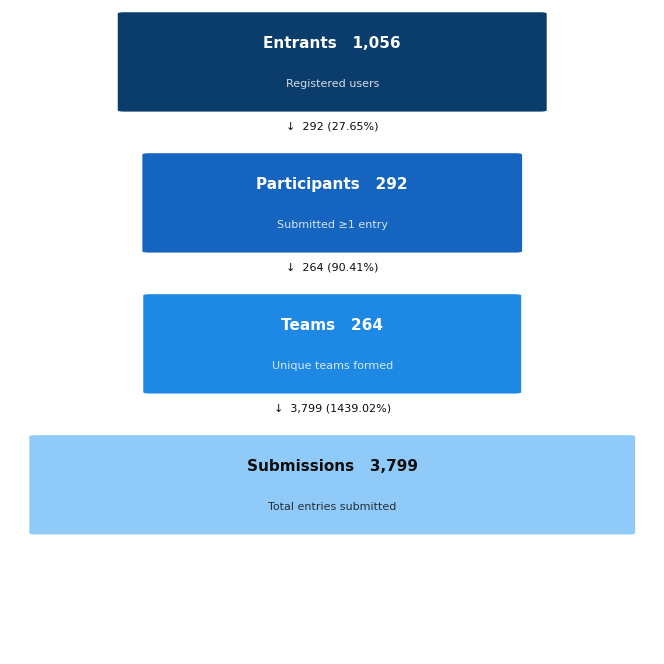

This figure's Python source: (Note: this script raises an exception after producing the figure.)
import matplotlib.pyplot as plt
from matplotlib.patches import FancyBboxPatch
import numpy as np

# ── THEME ────────────────────────────────────────────────────────────────────
BLACK = "#0D0D0D"
DARK = "#1C1C1C"
MID_GREY = "#4A4A4A"
LIGHT_GREY = "#AAAAAA"
DIVIDER = "#DDDDDD"
BG = "#FFFFFF"

BLUE_DARK = "#0A3D6B"
BLUE_MID = "#1565C0"
BLUE_STD = "#1E88E5"
BLUE_LITE = "#90CAF9"
BLUE_PALE = "#E3F2FD"

# Blue ramp for groupings (darkest → lightest)
BLUE_RAMP = [
    "#0A3D6B",
    "#1565C0",
    "#1E88E5",
    "#42A5F5",
    "#90CAF9",
    "#BBDEFB",
    "#E3F2FD",
]

plt.rcParams.update(
    {
        "font.family": "DejaVu Sans",
        "text.color": BLACK,
        "axes.facecolor": BG,
        "figure.facecolor": BG,
        "axes.edgecolor": DIVIDER,
        "axes.labelcolor": MID_GREY,
        "xtick.color": LIGHT_GREY,
        "ytick.color": BLACK,
        "axes.spines.top": False,
        "axes.spines.right": False,
    }
)

kaggle = {
    "Entrants": 1056,
    "Participants": 292,
    "Teams": 264,
    "Submissions": 3799,
}

region = {
    "Japan": 5,
    "Pakistan": 5,
    "Indonesia": 1,
    "India": 6,
    "United States": 2,
    "Germany": 1,
    "Vietnam": 1,
    "South Korea": 1,
    "Sri Lanka": 1,
    "Philippines": 1,
    "Ukraine": 1,
    "Bangladesh": 1,
    "Canada": 2,
    "Malaysia": 2,
    "Singapore": 1,
    "Egypt": 1,
    "China": 2,
    "Georgia": 1,
    "Russia": 1,
    "United Kingdom": 1,
}

SURVEY_N = 39

survey = {
    "Primary Role": {
        "Student": 24,
        "Researcher": 7,
        "Industry": 3,
        "Other": 5,
    },
    "Prior Kaggle\nCompetitions": {
        "0": 8,
        "1-9": 20,
        "10-19": 4,
        "20+": 7,
    },
    "AI/ML in\nHydraulics": {
        "None": 26,
        "Beginner": 8,
        "Intermediate": 4,
        "Advanced": 1,
    },
}


# ════════════════════════════════════════════════════════════════════════════
# FIGURE 1 — Kaggle Competition Stats
# ════════════════════════════════════════════════════════════════════════════
def plot_kaggle_stats(save_path="kaggle_stats"):
    # (label, value, sub-description shown in smaller font inside the box)
    funnel_items = [
        ("Entrants", kaggle["Entrants"], "Registered users"),
        ("Participants", kaggle["Participants"], "Submitted ≥1 entry"),
        ("Teams", kaggle["Teams"], "Unique teams formed"),
        ("Submissions", kaggle["Submissions"], "Total entries submitted"),
    ]

    fig, ax = plt.subplots(figsize=(7, 7))
    fig.patch.set_facecolor(BG)
    ax.set_facecolor(BG)
    ax.axis("off")

    ax.set_xlim(0, 1)
    ax.set_ylim(-0.4, 4.4)

    funnel_blues = [BLUE_DARK, BLUE_MID, BLUE_STD, BLUE_LITE]
    max_val = max(v for _, v, _ in funnel_items)
    min_w = 0.54  # minimum width — always fits the longest label
    scale_range = 0.38  # extra width distributed proportionally above the floor

    for i, (label, val, desc) in enumerate(funnel_items):
        w = min_w + scale_range * (val / max_val)
        x0 = 0.5 - w / 2
        y_p = 3.65 - i * 1.05
        col = funnel_blues[i]
        txt_col = "white" if col in [BLUE_DARK, BLUE_MID, BLUE_STD] else BLACK

        rect = FancyBboxPatch(
            (x0, y_p), w, 0.72, boxstyle="round,pad=0.01", linewidth=0, facecolor=col
        )
        ax.add_patch(rect)

        # Bold label + count (upper half of box)
        ax.text(
            0.50,
            y_p + 0.50,
            f"{label}   {val:,}",
            ha="center",
            va="center",
            fontsize=11,
            fontweight="bold",
            color=txt_col,
        )

        # Smaller sub-description (lower half of box)
        ax.text(
            0.50,
            y_p + 0.20,
            desc,
            ha="center",
            va="center",
            fontsize=8,
            color=txt_col,
            alpha=0.82,
        )

        # Drop-off annotation between boxes
        if i < len(funnel_items) - 1:
            next_val = funnel_items[i + 1][1]
            pct = next_val / val * 100
            ax.annotate(
                f"↓  {next_val:,} ({pct:.2f}%)",
                xy=(0.50, y_p - 0.08),
                ha="center",
                va="top",
                fontsize=8,
                color=BLACK,
            )

    plt.tight_layout(pad=2.0)
    fig.savefig(f"{save_path}.png", dpi=180, bbox_inches="tight", facecolor=BG)
    fig.savefig(f"{save_path}.pdf", bbox_inches="tight", facecolor=BG)
    print(f"Saved {save_path}.png/.pdf")
    plt.close(fig)


# ════════════════════════════════════════════════════════════════════════════
# FIGURE 2 — Survey Overview (grouped bar, one cluster per question)
# ════════════════════════════════════════════════════════════════════════════
def plot_survey_overview(save_path="survey_overview"):
    fig, ax = plt.subplots(figsize=(11, 11))
    fig.patch.set_facecolor(BG)
    ax.set_facecolor(BG)

    # ── Layout constants ─────────────────────────────────────────────────────
    CLUSTER_GAP = 0.50  # vertical gap between question clusters
    BAR_HEIGHT = 0.26  # height of each individual bar
    BAR_PAD = 0.10  # padding between bars in a cluster

    y_cursor = 0.0

    # assign a blue shade per option — per-question local ramp (restart each cluster)
    for question, data in survey.items():
        options = list(data.keys())
        counts = list(data.values())
        pcts = [c / SURVEY_N * 100 for c in counts]

        # sort descending within cluster
        paired = sorted(zip(pcts, options, counts), reverse=True)
        pcts_s = [p for p, _, _ in paired]
        opts_s = [o for _, o, _ in paired]
        counts_s = [c for _, _, c in paired]

        n_opts = len(opts_s)
        cluster_height = n_opts * (BAR_HEIGHT + BAR_PAD) - BAR_PAD
        cluster_mid = y_cursor + cluster_height / 2

        # use a local blue ramp per cluster so colours stay meaningful
        local_ramp = [BLUE_RAMP[k % len(BLUE_RAMP)] for k in range(n_opts)]

        for j, (opt, pct, cnt) in enumerate(zip(opts_s, pcts_s, counts_s)):
            y_bar = y_cursor + j * (BAR_HEIGHT + BAR_PAD)
            col = local_ramp[j]

            ax.barh(
                y_bar,
                pct,
                height=BAR_HEIGHT,
                color=col,
                edgecolor="white",
                linewidth=0.4,
                zorder=2,
            )

            # value label to the right of bar — actual count first, then percentage
            ax.text(
                pct + 0.6,
                y_bar,
                f"{cnt} ({pct:.2f}%)",
                va="center",
                fontsize=16,
                color=MID_GREY,
            )

            # option label to the left — pushed further out to avoid overlap
            ax.text(-1.5, y_bar, opt, va="center", ha="right", fontsize=16, color=BLACK)

        # question label drawn directly as text, far left — avoids overlap with option labels
        ax.text(
            -25,
            cluster_mid,
            question,
            va="center",
            ha="left",
            fontsize=16,
            fontweight="bold",
            color=BLACK,
        )

        y_cursor += cluster_height + CLUSTER_GAP

    # ── Axes formatting ──────────────────────────────────────────────────────
    ax.set_xlim(0, 70)  # axis starts at 0%; left space handled by text x-coords
    ax.set_ylim(-0.4, y_cursor - CLUSTER_GAP + 0.4)
    ax.set_xlabel(
        "Number of survey respondents (percentage)",
        fontsize=16,
        color=MID_GREY,
        labelpad=8,
    )
    ax.xaxis.set_major_formatter(plt.FuncFormatter(lambda x, _: f"{x:.0f}%"))
    ax.tick_params(axis="x", labelsize=16, color=DIVIDER)

    ax.set_yticks([])  # no y-ticks — labels drawn manually above
    ax.spines["left"].set_visible(False)
    ax.spines["bottom"].set_color(DIVIDER)

    plt.tight_layout(pad=2.0)
    plt.subplots_adjust(left=0.02)  # minimal; bbox_inches handles the rest
    fig.savefig(f"{save_path}.png", dpi=180, bbox_inches="tight", facecolor=BG)
    fig.savefig(f"{save_path}.pdf", bbox_inches="tight", facecolor=BG)
    print(f"Saved {save_path}.png/.pdf")
    plt.close(fig)


def plot_geographical_region(region, save_path):
    region = dict(sorted(region.items(), key=lambda x: x[1], reverse=True))
    labels = list(region.keys())
    values = list(region.values())
    total = sum(values)

    COLORS = [
        "#4C72B0",
        "#DD8452",
        "#55A868",
        "#C44E52",
        "#8172B3",
        "#937860",
        "#DA8BC3",
        "#8C8C8C",
        "#CCB974",
        "#64B5CD",
        "#E377C2",
        "#7F7F7F",
        "#BCBD22",
        "#17BECF",
        "#AEC7E8",
        "#FFBB78",
        "#98DF8A",
        "#FF9896",
        "#C5B0D5",
    ]

    fig, ax = plt.subplots(figsize=(9, 9), facecolor="white")
    ax.set_facecolor("white")

    wedges, _ = ax.pie(
        values,
        labels=None,
        startangle=140,
        colors=COLORS[: len(labels)],
        wedgeprops=dict(linewidth=0.8, edgecolor="white"),
    )

    slice_info = []
    for i, (wedge, label, value) in enumerate(zip(wedges, labels, values)):
        pct = value / total * 100
        angle = (wedge.theta2 + wedge.theta1) / 2
        slice_info.append(dict(i=i, label=label, value=value, pct=pct, angle=angle))

    BASE_R = 1.25
    STEP = 0.13
    N_LEVELS = 4

    for idx, s in enumerate(slice_info):
        s["radius"] = BASE_R + (idx % N_LEVELS) * STEP

    bbox_props = dict(boxstyle="round,pad=0.2", fc="white", ec="none", alpha=0.9)

    for s in slice_info:
        angle_rad = np.deg2rad(s["angle"])
        r = s["radius"]

        x0 = np.cos(angle_rad) * 1.02
        y0 = np.sin(angle_rad) * 1.02
        x1 = np.cos(angle_rad) * r
        y1 = np.sin(angle_rad) * r

        ha = "left" if x1 >= 0 else "right"

        ax.annotate(
            f"{s['label']}\n{s['value']} ({s['pct']:.2f}%)",
            xy=(x0, y0),
            xytext=(x1, y1),
            ha=ha,
            va="center",
            fontsize=7.5,
            color="#222222",
            arrowprops=dict(arrowstyle="-", color="#bbbbbb", lw=0.8),
            bbox=bbox_props,
        )

    max_r = BASE_R + (N_LEVELS - 1) * STEP + 0.45
    ax.set_xlim(-max_r, max_r)
    ax.set_ylim(-max_r, max_r)

    plt.subplots_adjust(left=0, right=1, top=1, bottom=0)
    plt.savefig(
        save_path, dpi=180, bbox_inches="tight", facecolor="white", pad_inches=0.05
    )
    plt.close()
    print("Chart saved.")


# ── Run both ─────────────────────────────────────────────────────────────────
if __name__ == "__main__":
    plot_kaggle_stats(save_path="geographical_outputs/kaggle_stats")
    plot_survey_overview(save_path="geographical_outputs/survey_overview")
    plot_geographical_region(
        region=region, save_path="geographical_outputs/geographical_piechart.png"
    )
